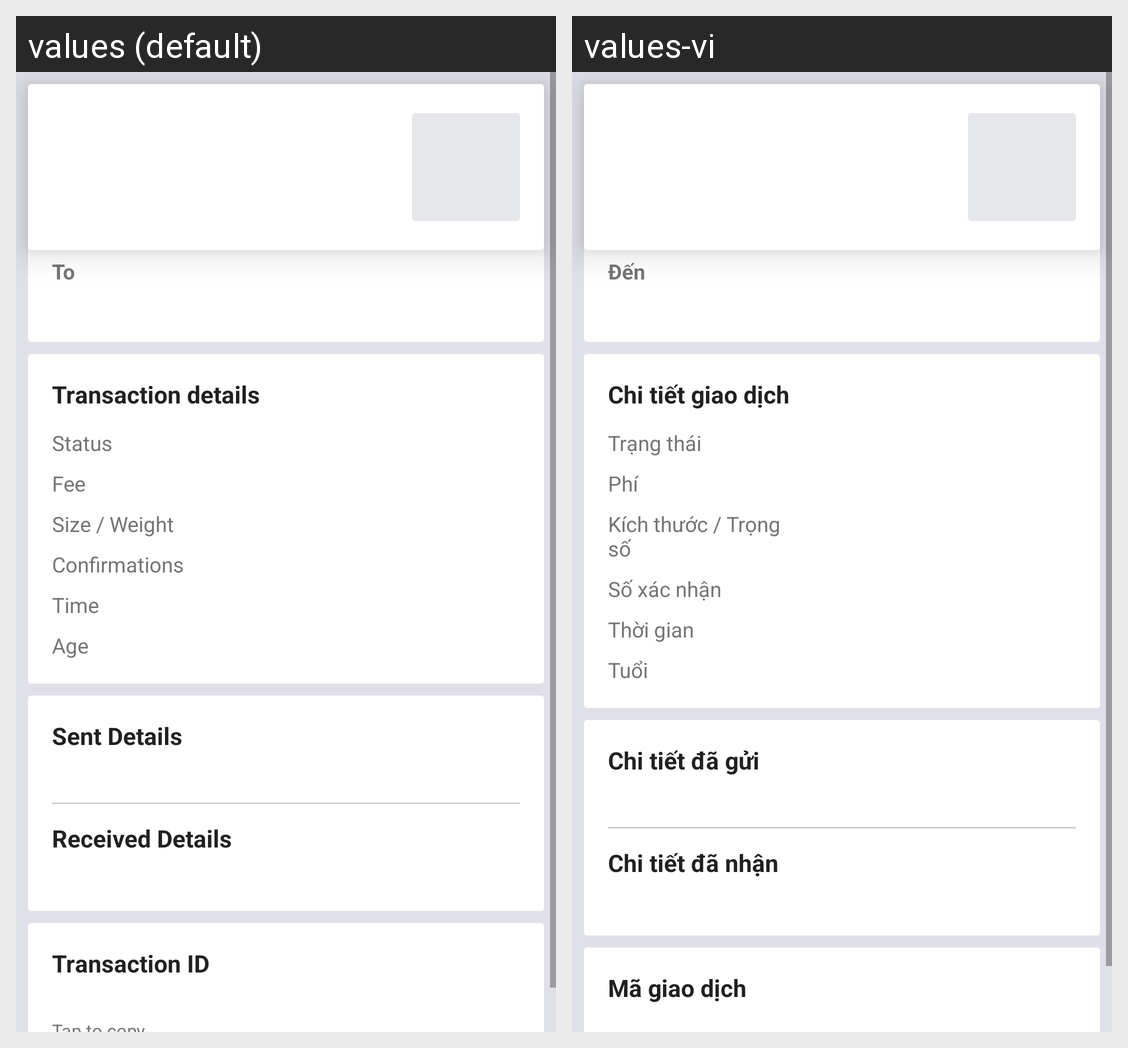

The Android screen above is rendered under two locales of the same app. Produce the string resources it draws, with the default and per-locale values.
Android screen res/layout/activity_transaction_details.xml rendered under 2 locales, left to right: values (default), values-vi. Device: Nexus 5 (rendered at 1080×1920; each locale shown at half size, 540×960, under a caption strip naming it); theme My.Preference.
Strings drawn on this screen, with the default value and each locale's value (text and hints the layout hard-codes, and strings that could not be matched under every locale, appear in the picture but are not listed):

tx_details_to
  values: To
  values-vi: Đến

tx_details_transaction_details
  values: Transaction details
  values-vi: Chi tiết giao dịch

tx_details_status
  values: Status
  values-vi: Trạng thái

tx_details_fee
  values: Fee
  values-vi: Phí

tx_details_size_weight
  values: Size / Weight
  values-vi: Kích thước / Trọng số

tx_details_confirmations
  values: Confirmations
  values-vi: Số xác nhận

tx_details_time
  values: Time
  values-vi: Thời gian

tx_details_age
  values: Age
  values-vi: Tuổi

tx_details_sent_details
  values: Sent Details
  values-vi: Chi tiết đã gửi

tx_details_received_details
  values: Received Details
  values-vi: Chi tiết đã nhận

tx_details_transaction_id
  values: Transaction ID
  values-vi: Mã giao dịch
